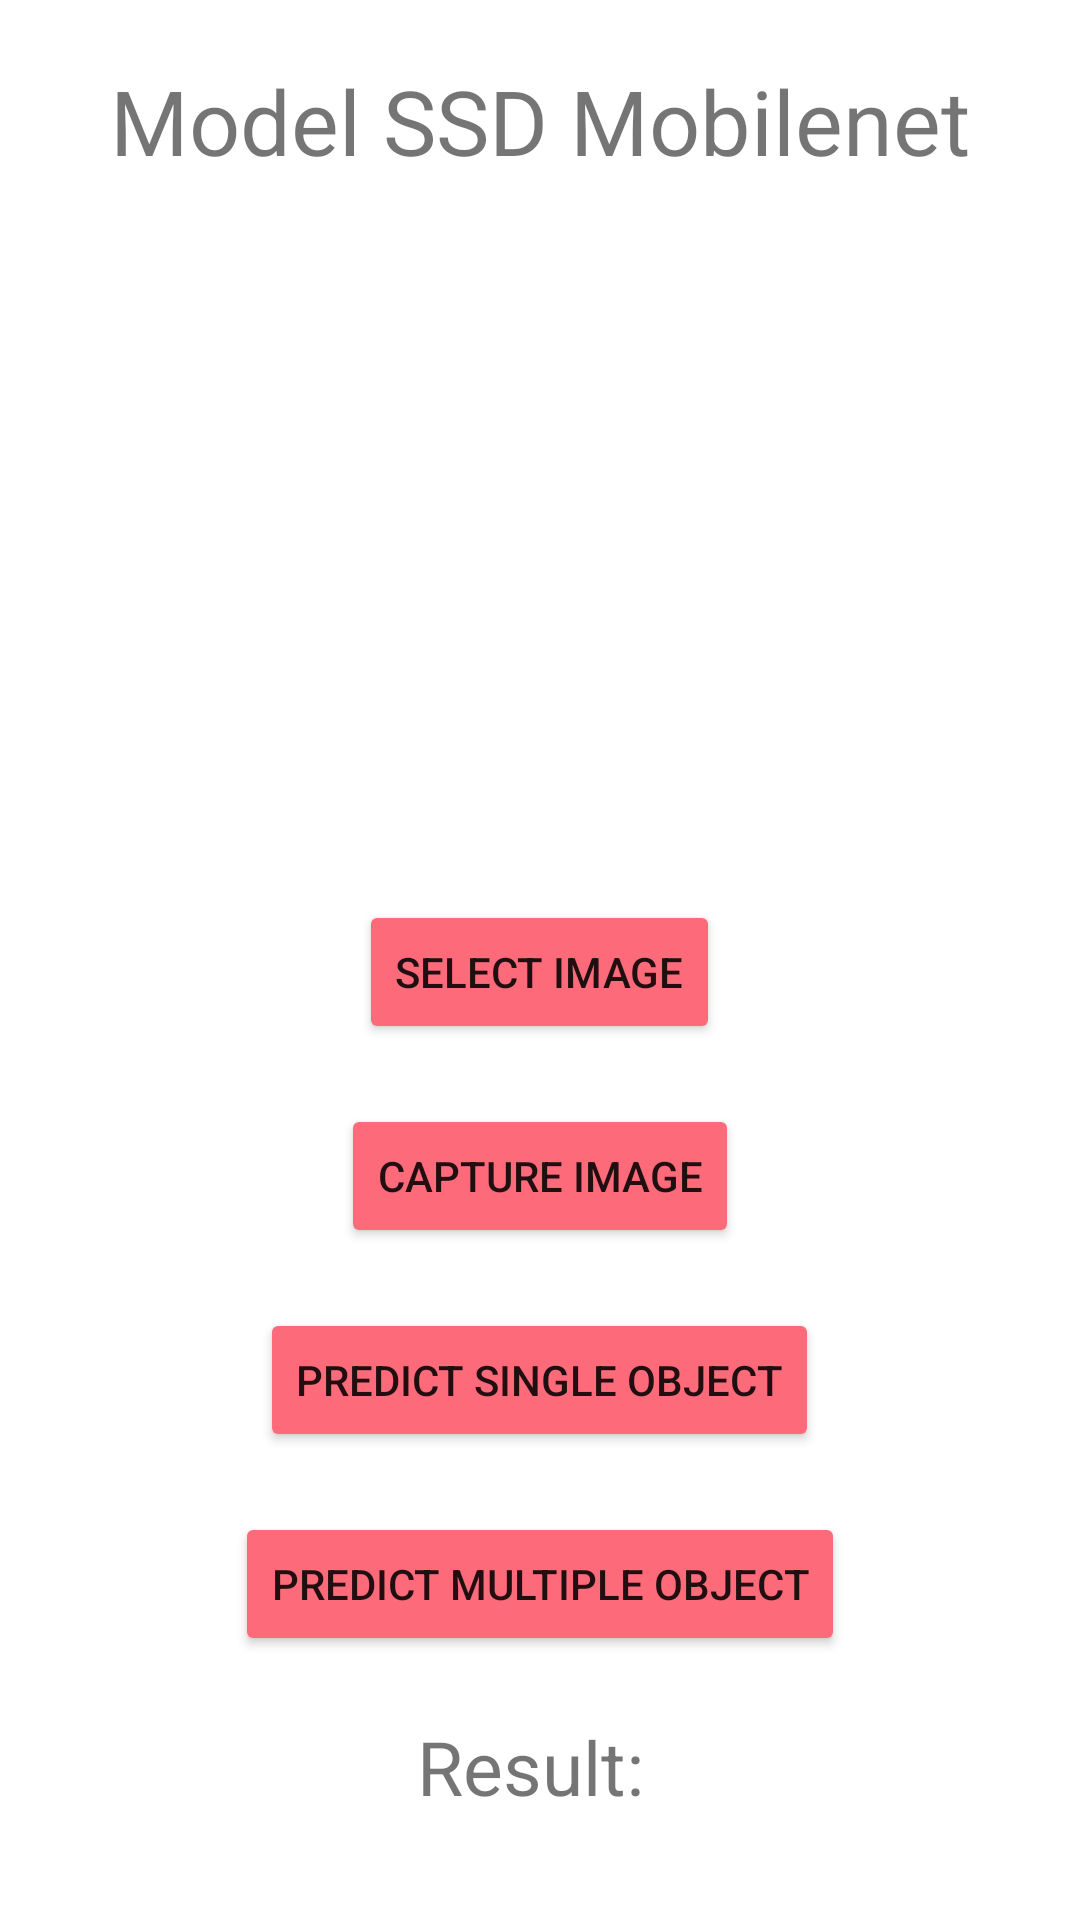

Layout XML and referenced resources for this Android screen:
<!-- AndroidManifest.xml: application theme Theme.TTV -->
<!-- res/layout/activity_object_capture.xml -->
<?xml version="1.0" encoding="utf-8"?>
<RelativeLayout xmlns:android="http://schemas.android.com/apk/res/android"
    xmlns:app="http://schemas.android.com/apk/res-auto"
    xmlns:tools="http://schemas.android.com/tools"
    android:layout_width="match_parent"
    android:layout_height="match_parent"
    tools:context=".ObjectCaptureActivity">
    <TextView
        android:layout_width="match_parent"
        android:layout_height="40dp"
        android:id="@+id/title"
        android:text="Model SSD Mobilenet"
        android:textSize="30dp"
        android:textAlignment="center"
        android:layout_marginTop="20dp"/>

    <ImageView
        android:layout_width="300dp"
        android:layout_height="200dp"
        android:layout_below="@id/title"
        android:id="@+id/imageViewClassify"
        android:src="@drawable/ic_android"
        android:layout_centerHorizontal="true"
        android:layout_marginTop="20dp" />
    
    <Button
        android:layout_marginTop="20dp"
        android:layout_width="wrap_content"
        android:layout_height="wrap_content"
        android:text="Select Image"
        android:backgroundTint="@color/background"
        android:id="@+id/selectBtn"
        android:layout_below="@id/imageViewClassify"
        android:layout_centerHorizontal="true"/>

    <Button
        android:id="@+id/captureBtn"
        android:layout_width="wrap_content"
        android:layout_height="wrap_content"
        android:text="Capture Image"
        android:backgroundTint="@color/background"
        android:layout_marginTop="20dp"
        android:layout_below="@id/selectBtn"
        android:layout_centerHorizontal="true"/>
    <Button
        android:id="@+id/predictSingleBtn"
        android:layout_width="wrap_content"
        android:layout_height="wrap_content"
        android:text="Predict Single Object"
        android:backgroundTint="@color/background"
        android:layout_marginTop="20dp"
        android:layout_below="@id/captureBtn"
        android:layout_centerHorizontal="true"/>

    <Button
        android:id="@+id/predictMultiBtn"
        android:layout_width="wrap_content"
        android:layout_height="wrap_content"
        android:text="Predict Multiple Object"
        android:backgroundTint="@color/background"
        android:layout_marginTop="20dp"
        android:layout_below="@id/predictSingleBtn"
        android:layout_centerHorizontal="true"/>
    
    <TextView
        android:layout_width="match_parent"
        android:layout_height="40dp"
        android:text="Result: "
        android:id="@+id/result"
        android:textAlignment="center"
        android:layout_below="@id/predictMultiBtn"
        android:textSize="25dp"
        android:layout_marginTop="20dp"/>


</RelativeLayout>
<!-- resources referenced by this layout -->
<resources>
  <color name="background">#FD6B7A</color>
  <style name="Theme.TTV" parent="Base.Theme.TTV" />
  <style name="Base.Theme.TTV" parent="Theme.MaterialComponents.DayNight.NoActionBar">
          <item name="colorPrimary">@color/my_primay</item>
          <item name="colorPrimaryVariant">@color/my_primay</item>
          <item name="colorOnPrimary">@color/white</item>
  
          <item name="colorSecondary">@color/my_secondary</item>
          <item name="colorSecondaryVariant">@color/my_secondary</item>
          <item name="colorOnSecondary">@color/black</item>
  
          <item name="android:statusBarColor">@color/my_primay</item>
      </style>
  <color name="my_primay">#3700B3</color>
  <color name="white">#FFFFFFFF</color>
  <color name="my_secondary">#6200ED</color>
  <color name="black">#FF000000</color>
</resources>
